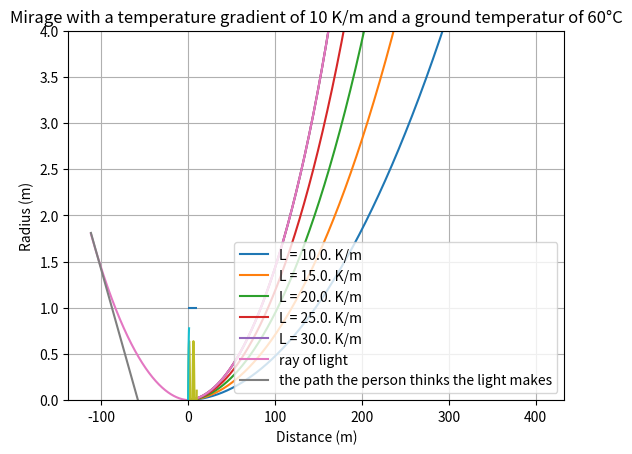

Here is the Python script that generated this plot:
#!/usr/bin/env python
# coding: utf-8

# In[47]:


import numpy as np 
import matplotlib.pyplot as plt 
import scipy
import scipy.stats as scp
from scipy import special
import math
import itertools
from itertools import product


# In[48]:


#Defining all the constants
N_a = 6.022e23
a = 2.1e-29
p = 1013.23e2 #hPa
T0 = 273.15 + 60
L = 10
N = 5000
z = np.linspace(0,8,N)
T = T0 - L*z
R = 8.314
A = 4/3 * np.pi * N_a * a

n = np.sqrt(1 + (3*A*p)/(R*T))


# In[49]:


t = np.linspace(40,80,5)
h = np.linspace(10,30,5)
for i in range(len(h)):
    l = h[i]
    T = T0 - l*z
    n = np.sqrt(1 + (3*A*p)/(R*T))
    b = A*p/(R*T)
    #n = np.sqrt((1+b)/(1-b))
#calculating the angles the lightray makes between the different air layers
    degrees = np.zeros(N)
    degrees[0] = 0.5*np.pi
    for j in range(0,N-1):
        degrees[j+1] = np.arcsin(n[j]/n[j+1] * np.sin(degrees[j]))
        #construct a vector for the lightray using the angles
    vector = np.zeros(N)
    vector[0] = 0
    for m in range(0,N-1):
        vector[m+1] = vector[m] + (z[-1]/N) * np.tan(degrees[m+1])
    plt.plot(vector,z, label = 'L = %s. K/m'%(h[i]))
plt.xlabel('distance (m)')
plt.ylabel('height (m)')
plt.legend()
plt.title('Mirage with a ground temperature of 60 °C and different temperature gradients')
plt.grid()
plt.show()


# In[50]:


vector = np.zeros(N)
vector[0] = 0
for i in range(0,N-1):
    vector[i+1] = vector[i] + (z[-1]/N) * np.tan(degrees[i+1])


# In[51]:


plt.plot(vector,z)
plt.xlabel('distance (m)')
plt.ylabel('height (m)')
plt.title('Mirage with a temperature gradient of 10 K/m and a ground temperatur of 60°C')
plt.grid()
plt.show()


# In[52]:


j = 0 
height = z[0]
while height <= 1.80:
    height = z[j]
    j += 1
    
# [redacted]
# invert the path of the light to the point of a hight of 1.80 m and append it to vector so we get the entire path of the light

zx = z[:j]
z_i = zx[::-1]
vectorx = vector[:j]
vector_i = -vectorx[::-1]


# In[53]:


z_1 = np.append(z_i,z)
vector_1 = np.append(vector_i,vector)


# In[54]:


#now we need to calculate where the person will see the mirrage
dy = z_1[1]-z_1[0]
dx = vector_1[1]-vector_1[0]
theta = np.arctan(dy/dx)


# In[55]:


c = dy/dx

y = -1.93 + vector_1*c


# In[56]:


plt.plot(vector_1,z_1, label = 'ray of light')
plt.plot(vector_1,y, label = 'the path the person thinks the light makes')
plt.xlabel('distance (m)')
plt.ylabel('height (m)')
#plt.title('Mirage with a temperature gradient of 10 K/m and a ground temperatur of 60°C')
plt.grid()
plt.ylim(0,4)
plt.legend()
plt.show()


# In[57]:


def y(x,a,alpha,n_0):
    return (np.sin((x/a)*(n_0*alpha))*np.sqrt(n_0**2 - alpha**2))/(n_0*alpha)


x = np.linspace(0,10,100)
n_0 = 1.1
theta = 0.25*np.pi
a = np.sqrt((n_0**2)/(np.tan(theta)**2 + 1))
R = 1
alpha = np.zeros(10)
c = 0.1
alpha = (1/R)-c


path = y(x,a,alpha,n_0)
plt.plot(x,path)
plt.hlines(R,0,10)
plt.hlines(-R,0,10)
plt.xlabel('x (m)')
plt.ylabel('r (cm)')

plt.grid()
plt.show()


# In[58]:


n_0 = 1.1
theta = 0.25*np.pi
a = np.sqrt((n_0**2)/(np.tan(theta)**2 + 1))
R = 1
c = 0.1
alpha = (1/R)-c
N = 100
r = np.linspace(0,1,N)


# In[59]:


n = n_0*np.sqrt(1-alpha**2*r**2)
degrees = np.zeros(N)
degrees[0] = theta
for j in range(N-1):
    degrees[j+1] = np.arcsin(n[j]/n[j+1] * np.sin(degrees[j]))
vector = np.zeros(N)
vector[0] = 0
for m in range(N-1):
    vector[m+1] = vector[m] + (r[-1]/N) * np.tan(degrees[m+1])
plt.plot(vector,r)
plt.xlabel('Distance (m)')
plt.ylabel('Radius (m)')
plt.grid()
plt.show()


# In[ ]:




